Run: headless pygame with SDL's dummy video driver; simulated clock (each Clock.tick advances the game by its frame time, no real sleeping); random seed 0; keys injected as events and as key.get_pressed() state; no mouse input.
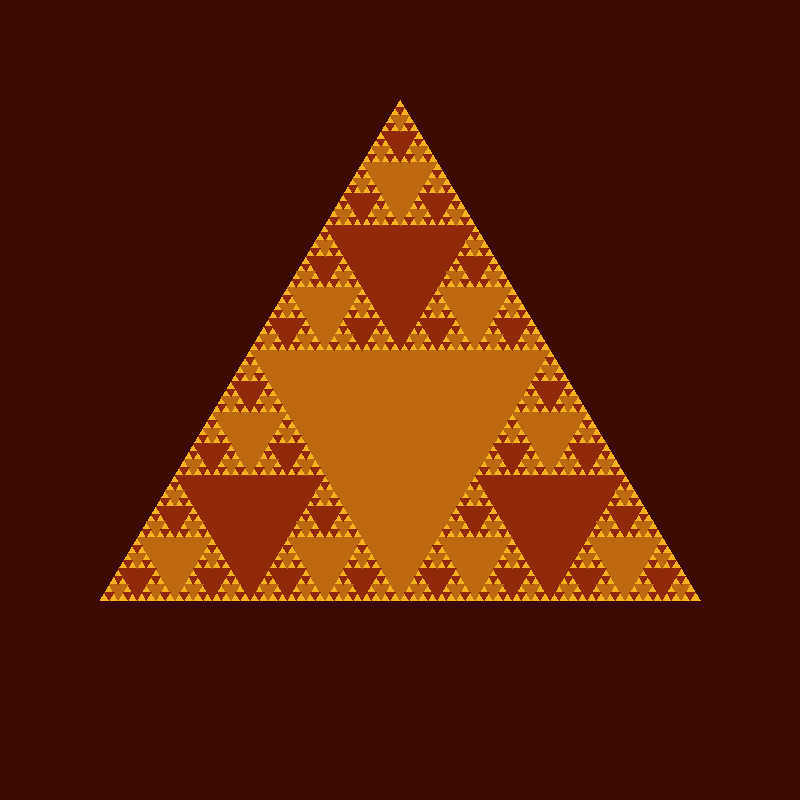
Frame 1 of 4 · flips 1–60 · no input
Frame 2 of 4 · flips 61–180 · tapped SPACE, RETURN · held RIGHT (→), D · screen unchanged from frame 1, image omitted
Frame 3 of 4 · flips 181–300 · held DOWN (↓), S · screen unchanged from frame 2, image omitted
Frame 4 of 4 · flips 301–420 · held LEFT (←), A, UP (↑), W · screen unchanged from frame 3, image omitted

The pygame program that drew these frames:

#A kinda crappy recursive Sierpinski program
#Written by j.moriarty, Fall 2021
#a few lines have been removed for class purposes...

import pygame
pygame.init()#initializes Pygame
pygame.display.set_caption("sierpinski")#sets the window title
screen = pygame.display.set_mode((800, 800))#creates game screen
screen.fill((61, 9, 4))#paint background dark red

#midpoint function definition----------------------------------------------------
def midpoint(p1, p2):
    ans = (p1 + p2)/2
    return ans

#sierpinski function definition(recursive version)-------------------------------
def sierpinski(x1, y1, x2, y2, x3, y3, counter, isEven):
    #this counter is set up so the recursion doesn't run forever
    counter+=1
    if counter>6:
        return 0
    
    #find midpoint of each side, draw a trignale there
    
    #draw first triangles
    if counter<255 and isEven == 1:
        pygame.draw.polygon(screen, (189, 105, 15), ( ( midpoint(x1, x2) , midpoint(y1, y2) ) , ( midpoint(x2, x3), midpoint(y2, y3) ) , ( midpoint(x3, x1), midpoint(y3, y1) )  ))
    #draw second triangles   
    elif counter < 255 and isEven == -1:
        pygame.draw.polygon(screen, (145, 40, 7), ( ( midpoint(x1, x2) , midpoint(y1, y2) ) , ( midpoint(x2, x3), midpoint(y2, y3) ) , ( midpoint(x3, x1), midpoint(y3, y1) )  ))
    #draw triangles
    else:
        pygame.draw.polygon(screen, (0, 0, 0), ( ( midpoint(x1, x2) , midpoint(y1, y2) ) , ( midpoint(x2, x3), midpoint(y2, y3) ) , ( midpoint(x3, x1), midpoint(y3, y1) )  )) 
    
    
    isEven *=-1 #helps swap colors with every other call of function
    
    #RECURSIVE CALL (function is calling itself) create 3 new triangles (top, left, right)
    #top
    sierpinski(x1, y1, midpoint(x1, x2) , midpoint(y1, y2),midpoint(x3, x1), midpoint(y3, y1), counter, isEven )
    #left
    sierpinski(x2, y2, midpoint(x1, x2) , midpoint(y1, y2),midpoint(x3, x2) ,midpoint(y3, y2), counter, isEven )
    #right
    sierpinski(x3, y3, midpoint(x1, x3) , midpoint(y1, y3),midpoint(x2, x3) ,midpoint(y2, y3), counter, isEven )

#end sierpinski function definition----------------------------------------------------------------------------


#"main" function---------------------------------------------------------------------------------------------
  
#coordinate points for base triangle
#top middle    
x1 = 400
y1 = 100
#bottom left
x2 = 100
y2 = 600
#bottom right
x3 = 700
y3 = 600
pygame.draw.polygon(screen, (245, 177, 32), ((x1, y1), (x2, y2), (x3, y3))) #base triangle
sierpinski(x1, y1, x2, y2, x3, y3, 0,1)#function call

print("all done!")

#this part is just here so the pygame window doesn't close until we want it to
while True:
    event = pygame.event.wait()
    if event.type == pygame.QUIT: #close game window
        break
    pygame.display.flip()

#end game loop##############################################
pygame.quit()
